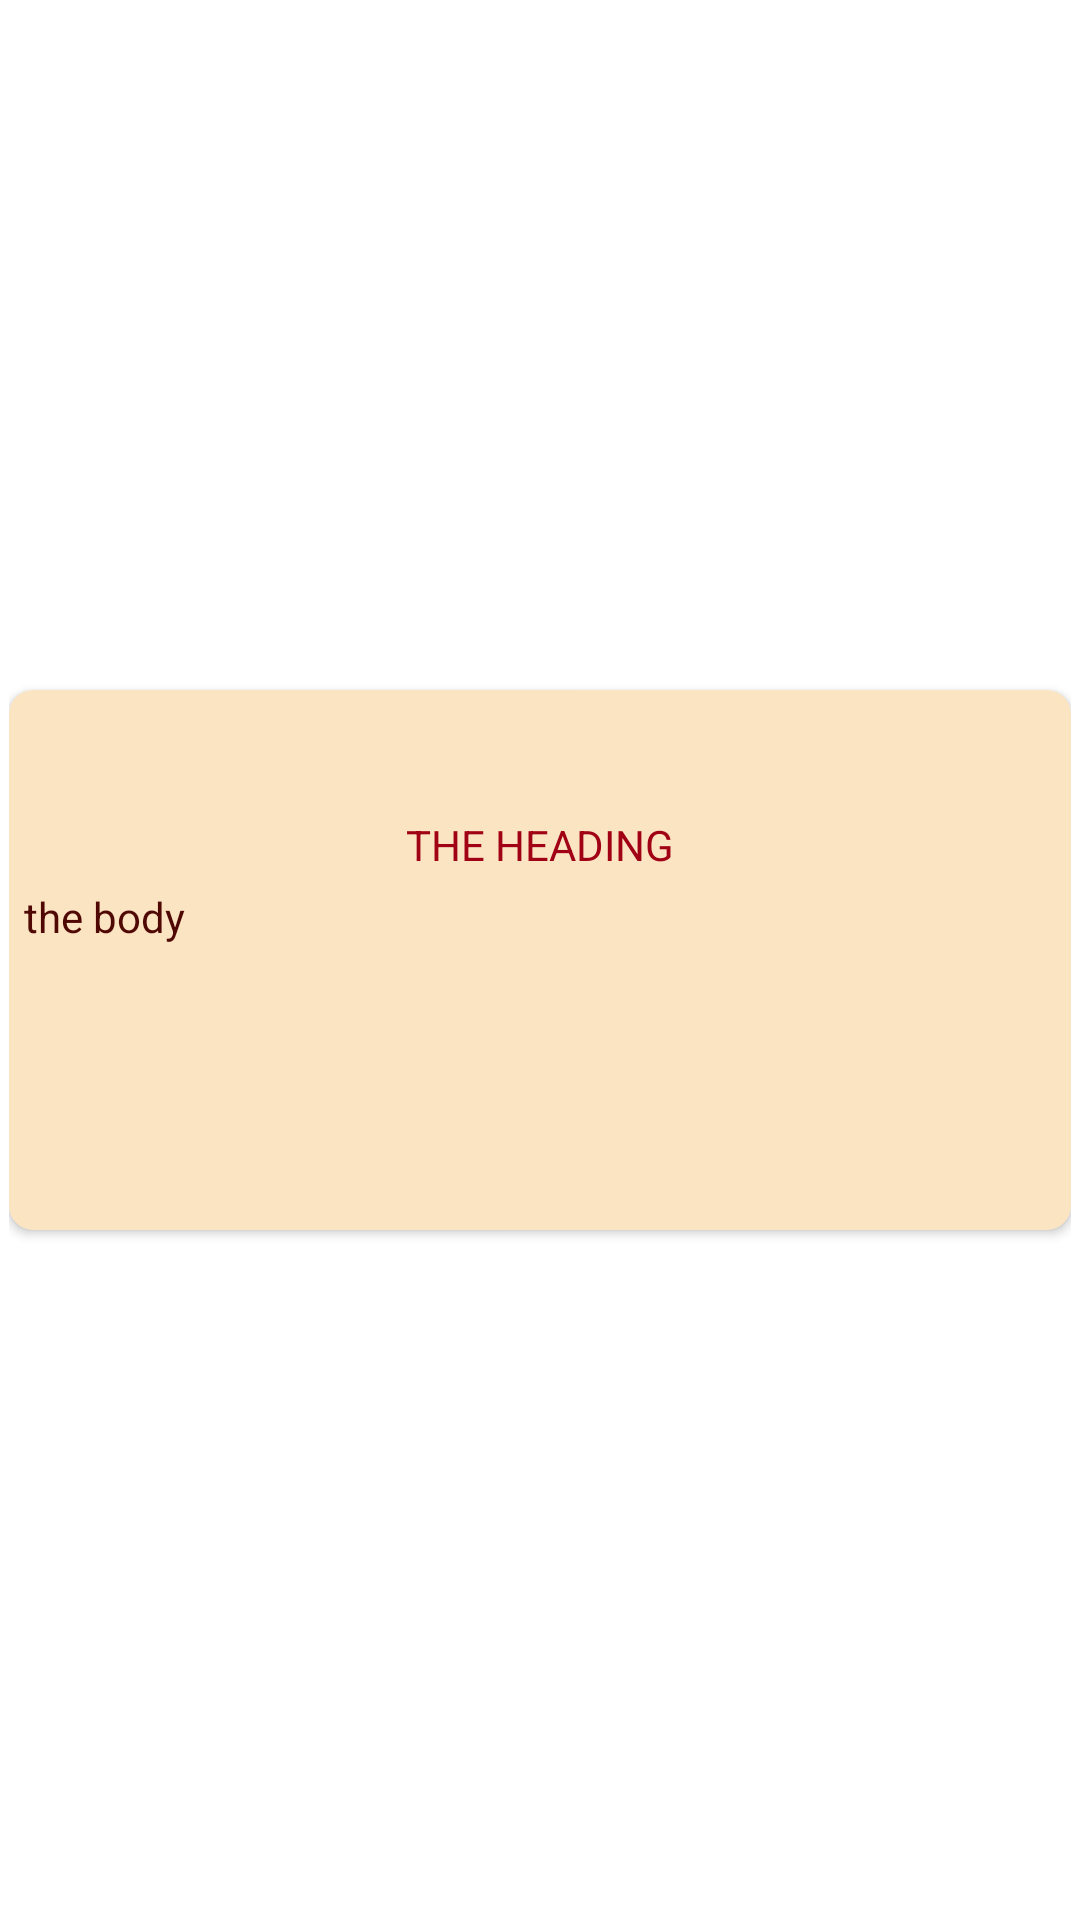

Layout XML and referenced resources for this Android screen:
<!-- AndroidManifest.xml: application theme Theme.51c_NewsApp -->
<!-- res/layout/top_stories_view.xml -->
<?xml version="1.0" encoding="utf-8"?>
<androidx.constraintlayout.widget.ConstraintLayout xmlns:android="http://schemas.android.com/apk/res/android"
    xmlns:app="http://schemas.android.com/apk/res-auto"
    xmlns:tools="http://schemas.android.com/tools"
    android:layout_width="250dp"
    android:layout_height="wrap_content"
    android:orientation="horizontal"
    android:paddingLeft="3dp"
    android:paddingRight="3dp">

    <androidx.cardview.widget.CardView
        android:layout_width="match_parent"
        android:layout_height="180dp"
        app:cardBackgroundColor="@color/top_stories_background"

        app:layout_constraintBottom_toBottomOf="parent"
        app:layout_constraintEnd_toEndOf="parent"
        app:layout_constraintStart_toStartOf="parent"
        app:layout_constraintTop_toTopOf="parent"
        app:cardCornerRadius="8dp">

        <LinearLayout
            android:layout_width="match_parent"
            android:layout_height="match_parent"
            android:orientation="vertical">

            <ImageView
                android:id="@+id/newsTopStoryLogo"
                android:layout_width="match_parent"
                android:layout_height="42dp"
                app:layout_constraintEnd_toEndOf="parent"
                app:layout_constraintStart_toStartOf="parent"
                tools:srcCompat="@tools:sample/backgrounds/scenic" />

            <TextView
                android:id="@+id/topStoryHeadingTextView"
                android:layout_width="wrap_content"
                android:layout_height="wrap_content"
                android:layout_gravity="center"
                android:text="THE HEADING"
                android:textColor="@color/top_stories_heading" />

            <TextView
                android:id="@+id/topStoryBody"
                android:layout_width="match_parent"
                android:layout_height="106dp"
                android:layout_gravity="center"
                android:text="the body"
                android:padding="5dp"
                android:textColor="@color/top_stories_text" />
        </LinearLayout>

    </androidx.cardview.widget.CardView>
</androidx.constraintlayout.widget.ConstraintLayout>
<!-- resources referenced by this layout -->
<resources>
  <color name="top_stories_background">#FBE4C1</color>
  <color name="top_stories_heading">#a10115</color>
  <color name="top_stories_text">#500805</color>
  <style name="Theme.51c_NewsApp" parent="Theme.MaterialComponents.DayNight.DarkActionBar">
          
          <item name="colorPrimary">@color/purple_500</item>
          <item name="colorPrimaryVariant">@color/purple_700</item>
          <item name="colorOnPrimary">@color/white</item>
          
          <item name="colorSecondary">@color/teal_200</item>
          <item name="colorSecondaryVariant">@color/teal_700</item>
          <item name="colorOnSecondary">@color/black</item>
          
          <item name="android:statusBarColor" tools:targetApi="l">?attr/colorPrimaryVariant</item>
          
      </style>
  <color name="purple_500">#FF6200EE</color>
  <color name="purple_700">#FF3700B3</color>
  <color name="white">#FFFFFFFF</color>
  <color name="teal_200">#FF03DAC5</color>
  <color name="teal_700">#FF018786</color>
  <color name="black">#FF000000</color>
</resources>
